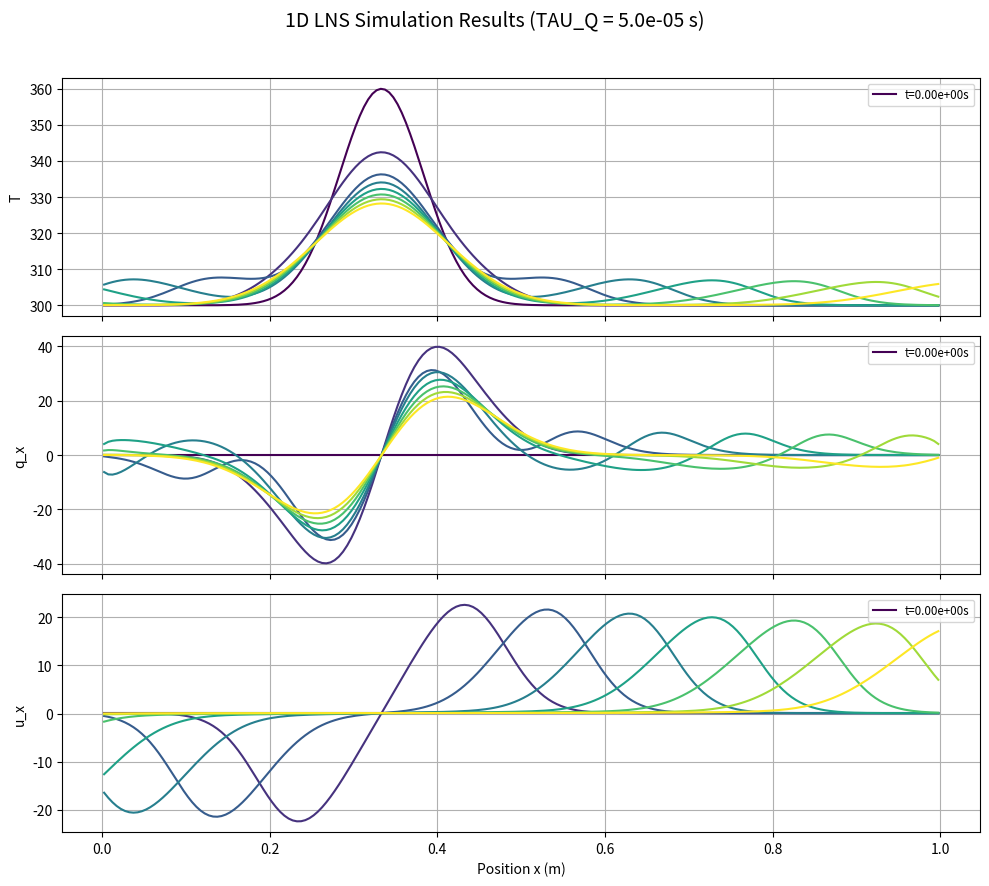

Python code for this plot:
import numpy as np
import matplotlib.pyplot as plt

# --- Global Fluid & LNS Parameters ---
GAMMA = 1.4  # Ratio of specific heats
R_GAS = 287.0  # Specific gas constant (J/kgK) for air
CV_GAS = R_GAS / (GAMMA - 1.0) # Specific heat at constant volume

K_THERM = 0.026 # Thermal conductivity (W/mK) - can be tuned
TAU_Q = 1e-5    # Thermal relaxation time (s) - CRUCIAL PARAMETER
                # If TAU_Q is too small, source term becomes very stiff.
                # If TAU_Q is very large, q_x relaxes slowly.

NUM_VARS_1D = 4 # rho, m_x, E_T, q_x

# --- Variable Conversions ---
def Q_to_P_1D(Q_vec):
    """Conserved Q = [rho, m_x, E_T, q_x] to Primitive P = [rho, u_x, p, T]."""
    rho = Q_vec[0]
    if rho < 1e-9: # Density floor for stability
        rho = 1e-9
        # Return a default low energy state to prevent NaNs
        # This indicates potential issues if hit frequently
        return np.array([rho, 0.0, 1e-3*R_GAS*1.0, 1.0]) 
        
    m_x = Q_vec[1]
    E_T = Q_vec[2]
    # q_x = Q_vec[3] # q_x is also a primitive variable in this context

    u_x = m_x / rho
    e_int_rho = E_T - 0.5 * m_x * u_x # rho * e_i
    e_int = e_int_rho / rho 
    
    if e_int < 1e-9: # Internal energy floor
        e_int = 1e-9
        # Recalculate E_T based on floored e_int to maintain consistency for pressure calc
        # This can be tricky; better to ensure e_int stays positive via robust numerics

    T = e_int / CV_GAS
    p = rho * R_GAS * T
    
    return np.array([rho, u_x, p, T])

def P_and_q_to_Q_1D(rho, u_x, p, T, q_x):
    """Primitive P = [rho, u_x, p, T] and q_x to Conserved Q."""
    m_x = rho * u_x
    e_int = CV_GAS * T
    E_T = rho * e_int + 0.5 * rho * u_x**2
    return np.array([rho, m_x, E_T, q_x])

# --- Flux and Source Term Functions ---
def flux_1D_LNS(Q_vec):
    P_vec = Q_to_P_1D(Q_vec)
    rho, u_x, p, T = P_vec
    m_x = Q_vec[1]
    E_T = Q_vec[2]
    q_x = Q_vec[3]
    
    F = np.zeros(NUM_VARS_1D)
    F[0] = m_x
    F[1] = m_x * u_x + p
    F[2] = (E_T + p) * u_x + q_x
    F[3] = u_x * q_x
    return F

def source_1D_LNS(Q_cell, Q_L, Q_R, dx):
    """Source terms S(Q). Needs Q_L, Q_R for gradient estimation."""
    S = np.zeros(NUM_VARS_1D)
    
    P_cell = Q_to_P_1D(Q_cell)
    rho, u_x, p, T_cell = P_cell
    q_x_cell = Q_cell[3]

    # Estimate dT/dx and dux/dx using central differences
    # Handle boundaries where Q_L or Q_R might be None (use one-sided then)
    if Q_L is None: # Left boundary, use forward difference for T, ux
        P_R = Q_to_P_1D(Q_R)
        T_R = P_R[3]; u_x_R = P_R[1]
        dTdx = (T_R - T_cell) / dx
        duxdx = (u_x_R - u_x) / dx
    elif Q_R is None: # Right boundary, use backward difference
        P_L = Q_to_P_1D(Q_L)
        T_L = P_L[3]; u_x_L = P_L[1]
        dTdx = (T_cell - T_L) / dx
        duxdx = (u_x - u_x_L) / dx
    else: # Interior point
        P_L = Q_to_P_1D(Q_L)
        P_R = Q_to_P_1D(Q_R)
        T_L = P_L[3]; T_R = P_R[3]
        u_x_L = P_L[1]; u_x_R = P_R[1]
        dTdx = (T_R - T_L) / (2 * dx)
        duxdx = (u_x_R - u_x_L) / (2 * dx)
        
    # Source for q_x equation
    if TAU_Q > 1e-12: # Avoid division by zero if TAU_Q is effectively zero
        S[3] = -(1.0 / TAU_Q) * (q_x_cell + K_THERM * dTdx) + q_x_cell * duxdx
    else: # If TAU_Q is zero, this implies q_x = -K_THERM * dTdx (Fourier's law)
          # The dynamic equation for q_x would not be solved, or S[3] would force it.
          # For this explicit dynamic q_x solver, TAU_Q must be positive.
        S[3] = 0 # Or handle error, as this state shouldn't be reached with dynamic q_x
    return S

print("1D LNS System Functions Defined.")

def lax_friedrichs_flux_1D_LNS(Q_L, Q_R):
    P_L = Q_to_P_1D(Q_L)
    P_R = Q_to_P_1D(Q_R)
    
    F_L = flux_1D_LNS(Q_L)
    F_R = flux_1D_LNS(Q_R)

    # Estimate max eigenvalue (sound speed + velocity magnitude)
    # P_L = [rho, u_x, p, T]
    c_s_L = np.sqrt(GAMMA * P_L[2] / P_L[0]) if P_L[0] > 1e-9 else 0.0
    c_s_R = np.sqrt(GAMMA * P_R[2] / P_R[0]) if P_R[0] > 1e-9 else 0.0
    
    alpha_L = np.abs(P_L[1]) + c_s_L
    alpha_R = np.abs(P_R[1]) + c_s_R
    alpha_max = max(alpha_L, alpha_R, 1e-9) # Add small floor for alpha_max
    # Note: For LNS, other characteristic speeds related to q_x evolution (e.g., u_x) might be relevant
    # if the q_x equation has faster waves. This simple alpha_max uses acoustic speed.

    F_hat = 0.5 * (F_L + F_R) - 0.5 * alpha_max * (Q_R - Q_L)
    return F_hat

def solve_1D_LNS_FVM(N_cells, L_domain, t_final, CFL_number, 
                       initial_condition_func, bc_type='periodic'):
    """Main FVM solver loop for the 1D LNS system."""
    dx = L_domain / N_cells
    x_coords = np.linspace(dx/2, L_domain - dx/2, N_cells)
    
    # Initialize solution array Q[cell_idx, var_idx] (physical cells only initially)
    Q_current = np.zeros((N_cells, NUM_VARS_1D))
    for i in range(N_cells):
        Q_current[i, :] = initial_condition_func(x_coords[i], L_domain)
        
    t_current = 0.0
    solution_history = [Q_current.copy()]
    time_history = [t_current]
    
    # Array for Q with ghost cells: Q_ghost[ghost_idx_offset + cell_idx, var_idx]
    # Using 1 ghost cell on each side
    Q_ghost = np.zeros((N_cells + 2, NUM_VARS_1D))

    iter_count = 0
    while t_current < t_final:
        # Fill ghost cells based on boundary conditions
        Q_ghost[1:-1, :] = Q_current # Copy current solution to physical part of Q_ghost
        if bc_type == 'periodic':
            Q_ghost[0, :] = Q_current[-1, :]  # Left ghost cell = last physical cell
            Q_ghost[-1, :] = Q_current[0, :] # Right ghost cell = first physical cell
        elif bc_type == 'outflow': # Simple zero-gradient (extrapolation)
            Q_ghost[0, :] = Q_current[0, :] 
            Q_ghost[-1, :] = Q_current[-1, :]
        else:
            raise ValueError("Unsupported boundary condition type")

        # Calculate dt based on CFL condition using Q_ghost for global max speed
        max_char_speed_global = 1e-9 # Initialize with small non-zero
        for i_g in range(N_cells + 2): # Loop over all cells in Q_ghost
            P_g = Q_to_P_1D(Q_ghost[i_g, :])
            c_s_g = np.sqrt(GAMMA * P_g[2] / P_g[0]) if P_g[0] > 1e-9 else 0.0
            max_char_speed_global = max(max_char_speed_global, np.abs(P_g[1]) + c_s_g)
        
        dt = CFL_number * dx / max_char_speed_global
        if t_current + dt > t_final:
            dt = t_final - t_current
        if dt < 1e-12: # Prevent infinitely small dt if t_final is (almost) reached
             break

        Q_next = Q_current.copy() # Array for solution at t + dt
        numerical_fluxes = np.zeros((N_cells + 1, NUM_VARS_1D)) # Fluxes at interfaces

        # Calculate numerical fluxes at interfaces (i-1/2, i+1/2)
        # Loop from interface 0 (between ghost cell 0 and physical cell 0) 
        # to interface N_cells (between physical cell N-1 and ghost cell N)
        for i_interface in range(N_cells + 1):
            Q_L_interface = Q_ghost[i_interface, :]     # Q_i (cell to the left)
            Q_R_interface = Q_ghost[i_interface + 1, :] # Q_{i+1} (cell to the right)
            numerical_fluxes[i_interface, :] = lax_friedrichs_flux_1D_LNS(Q_L_interface, Q_R_interface)
            
        # Update solution in physical cells
        for i_cell in range(N_cells):
            # Q_L_for_S, Q_R_for_S are neighbors of Q_current[i_cell]
            # These indices correspond to Q_ghost array
            idx_ghost_cell = i_cell + 1 # Current cell's index in Q_ghost
            
            Q_L_for_S = Q_ghost[idx_ghost_cell - 1, :] if idx_ghost_cell > 0 else None
            Q_R_for_S = Q_ghost[idx_ghost_cell + 1, :] if idx_ghost_cell < N_cells + 1 else None
            
            S_current_cell = source_1D_LNS(Q_current[i_cell, :], Q_L_for_S, Q_R_for_S, dx)
            
            # Fluxes for cell i_cell are F_{i_cell+1/2} and F_{i_cell-1/2}
            # numerical_fluxes[i_cell] is F_{i_cell-1/2}
            # numerical_fluxes[i_cell+1] is F_{i_cell+1/2}
            Q_next[i_cell, :] = Q_current[i_cell, :] - \
                                (dt / dx) * (numerical_fluxes[i_cell + 1, :] - numerical_fluxes[i_cell, :]) + \
                                dt * S_current_cell
        
        Q_current = Q_next
        t_current += dt
        iter_count += 1

        if iter_count % 20 == 0 or abs(t_current - t_final) < 1e-9 :
            solution_history.append(Q_current.copy())
            time_history.append(t_current)
            print(f"Iter: {iter_count}, Time: {t_current:.4e} / {t_final:.4e}, dt: {dt:.3e}")
            # Check for NaNs or extreme values as a basic sanity check
            if np.any(np.isnan(Q_current)) or np.any(np.abs(Q_current) > 1e10):
                print("!!! Instability detected (NaN or large values) !!!")
                break
    
    return x_coords, time_history, solution_history

print("1D LNS FVM Solver Defined.")

# --- Test Case: Thermal Pulse ---
N = 200
L = 1.0
T_FINAL_SIM = 0.002 # Shorter time for initial tests
CFL = 0.5

# Adjust LNS parameters for visibility
K_THERM = 0.1  # Increase thermal conductivity to make heat transport more apparent
TAU_Q   = 5e-5 # A moderate relaxation time. Try varying this!
               # If too large, q_x won't respond to dT/dx much within T_FINAL_SIM
               # If too small, source term becomes stiff and requires small dt or implicit treatment.

def initial_condition_thermal_pulse(x, L_domain):
    rho0 = 1.0
    u0 = 0.1 # Small background velocity to see advection of q_x field itself
    T0 = 300.0
    p0 = rho0 * R_GAS * T0
    q0 = 0.0 # Initially no heat flux
    
    # Gaussian temperature pulse
    pulse_center = L_domain / 3.0
    pulse_width = L_domain / 20.0
    pulse_amplitude = 60.0 # K
    T_profile = T0 + pulse_amplitude * np.exp(-((x - pulse_center)**2) / (2 * pulse_width**2))
    p_profile = rho0 * R_GAS * T_profile # Adjust pressure to be consistent with T, keeping rho constant initially
    
    return P_and_q_to_Q_1D(rho0, u0, p_profile, T_profile, q0)

print(f"Starting 1D LNS simulation for thermal pulse (TAU_Q = {TAU_Q:.1e})...")
x_sim, t_hist_sim, Q_hist_sim = solve_1D_LNS_FVM(N, L, T_FINAL_SIM, CFL, 
                                                initial_condition_thermal_pulse, 
                                                bc_type='outflow') # or 'periodic'
print("Simulation finished.")

# --- Plotting ---
def plot_1D_LNS_results(x_coords, time_points, Q_history, vars_to_plot=['T', 'q_x'], plot_interval=5):
    num_time_steps_to_plot = (len(time_points) -1) // plot_interval + 1
    if num_time_steps_to_plot == 0 and len(time_points)>0: num_time_steps_to_plot = 1
    if num_time_steps_to_plot == 0: 
        print("No history to plot.")
        return
        
    num_vars_plot = len(vars_to_plot)
    fig, axes = plt.subplots(num_vars_plot, 1, figsize=(10, 3 * num_vars_plot), sharex=True, squeeze=False)
    
    plot_colors = plt.cm.viridis(np.linspace(0, 1, num_time_steps_to_plot))

    plot_counter = 0
    for k_snapshot, time_idx in enumerate(range(0, len(time_points), plot_interval)):
        Q_snap = Q_history[time_idx]
        P_snap_rho = np.zeros(N)
        P_snap_ux  = np.zeros(N)
        P_snap_p   = np.zeros(N)
        P_snap_T   = np.zeros(N)
        Q_snap_qx  = Q_snap[:,3] # q_x is directly in Q

        for i in range(Q_snap.shape[0]):
            P_vals = Q_to_P_1D(Q_snap[i,:])
            P_snap_rho[i] = P_vals[0]
            P_snap_ux[i]  = P_vals[1]
            P_snap_p[i]   = P_vals[2]
            P_snap_T[i]   = P_vals[3]
            
        data_map = {'rho': P_snap_rho, 'u_x': P_snap_ux, 'p': P_snap_p, 'T': P_snap_T, 'q_x': Q_snap_qx}
        color_idx = plot_counter % len(plot_colors)

        for i_var, var_name in enumerate(vars_to_plot):
            axes[i_var, 0].plot(x_coords, data_map[var_name], label=f't={time_points[time_idx]:.2e}s', color=plot_colors[color_idx])
            axes[i_var, 0].set_ylabel(var_name)
            if k_snapshot == 0 : # Add legend only once per subplot or adjust
                 axes[i_var, 0].legend(fontsize='small', loc='upper right')
            axes[i_var, 0].grid(True)
        plot_counter +=1
            
    axes[-1, 0].set_xlabel('Position x (m)')
    fig.suptitle(f'1D LNS Simulation Results (TAU_Q = {TAU_Q:.1e} s)', fontsize=14)
    fig.tight_layout(rect=[0, 0, 1, 0.96]) # Adjust for suptitle
    plt.show()

if Q_hist_sim:
    plot_1D_LNS_results(x_sim, t_hist_sim, Q_hist_sim, vars_to_plot=['T', 'q_x', 'u_x'], plot_interval=max(1, len(t_hist_sim)//6))
else:
    print("Simulation history is empty, skipping plot.")